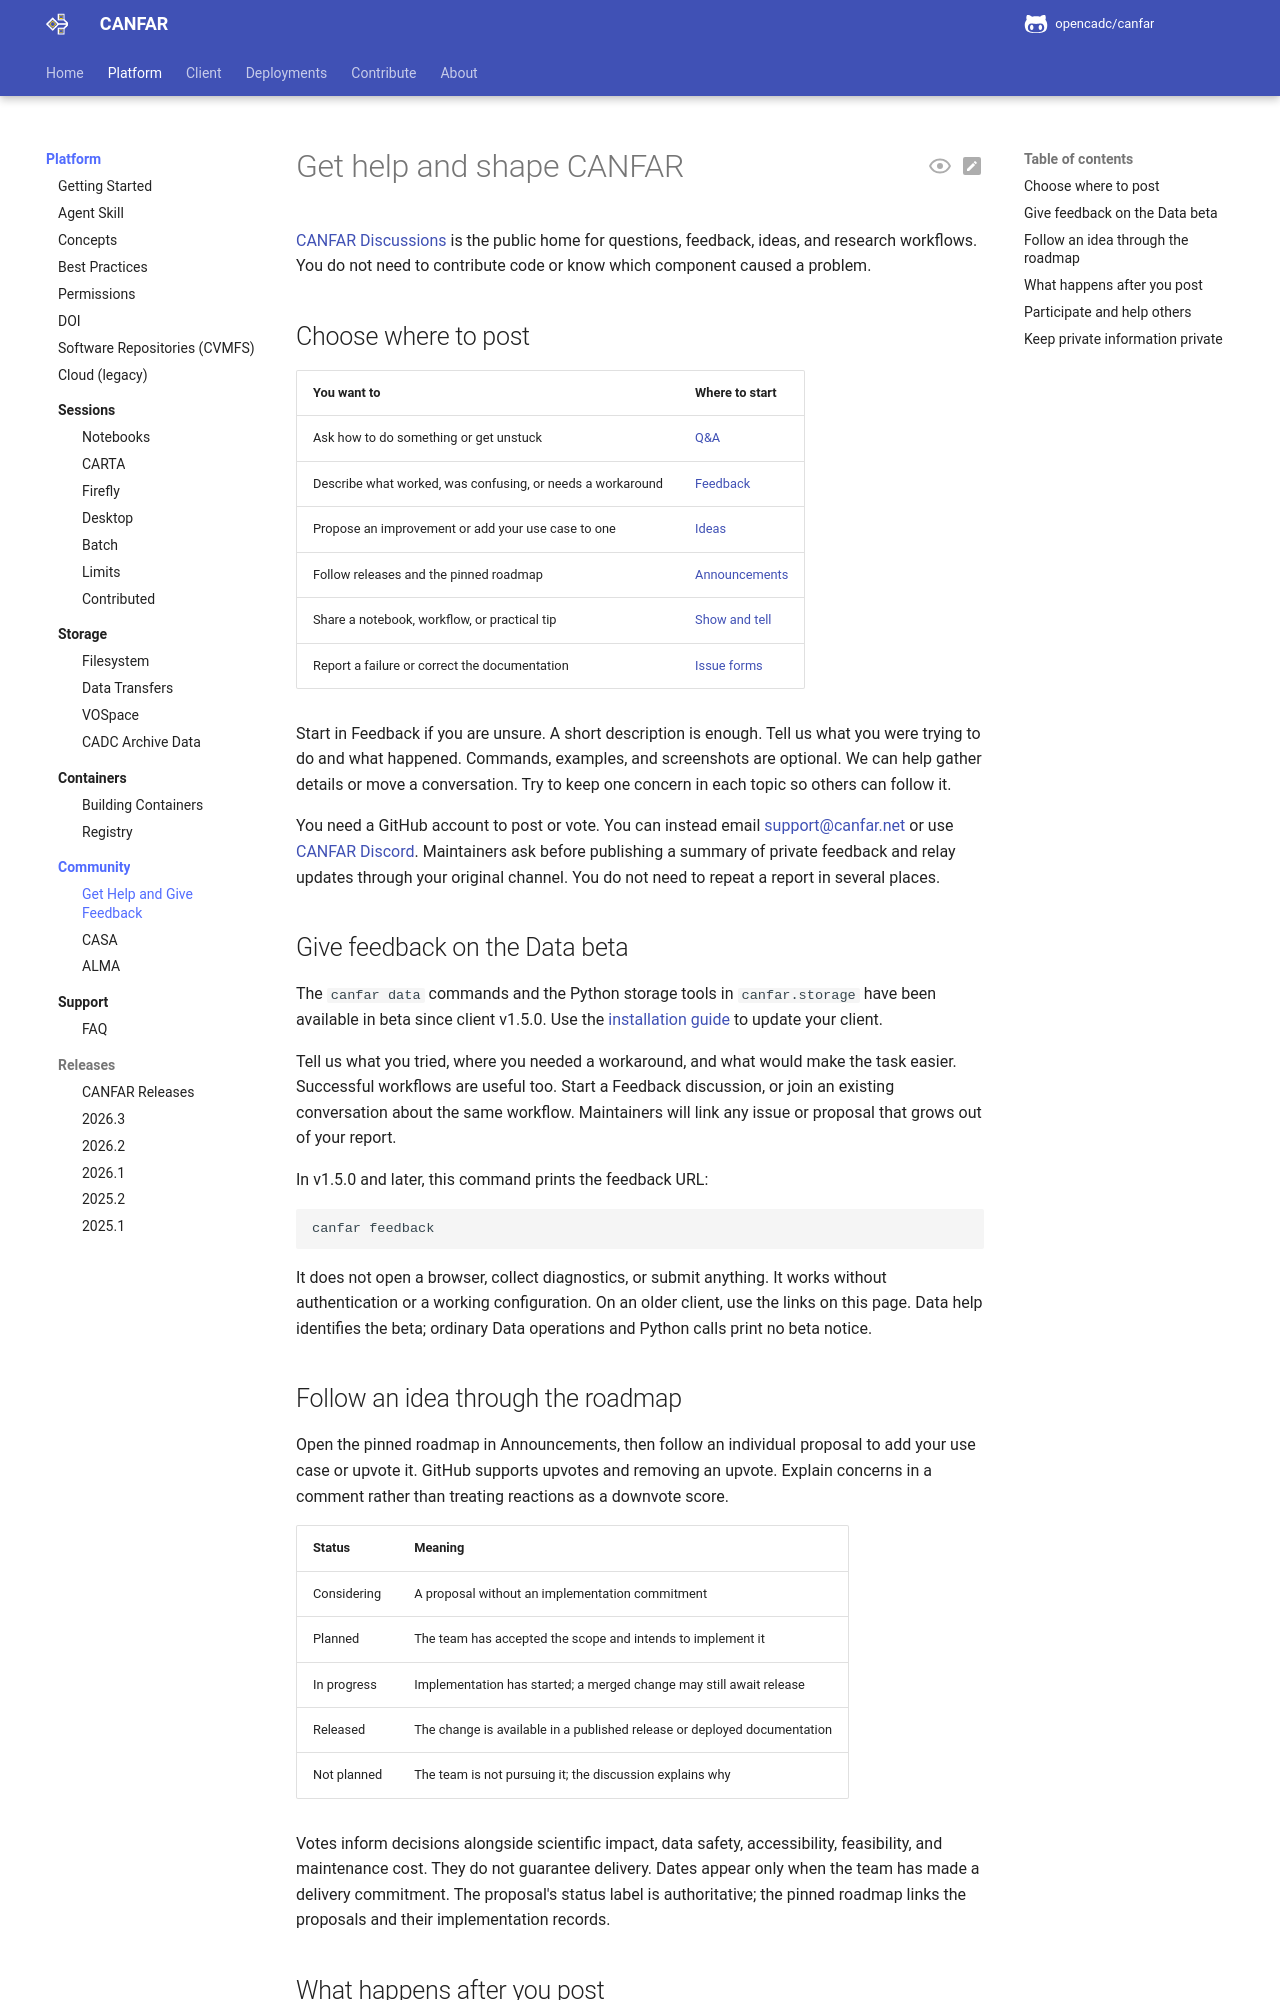

repository: opencadc/canfar · page: edge/platform/community/guidelines/index.html · generator: mkdocs

# Get help and shape CANFAR

[CANFAR Discussions](https://github.com/opencadc/canfar/discussions) is the
public home for questions, feedback, ideas, and research workflows. You do
not need to contribute code or know which component caused a problem.

## Choose where to post

| You want to | Where to start |
| --- | --- |
| Ask how to do something or get unstuck | [Q&A](https://github.com/opencadc/canfar/discussions/categories/q-a) |
| Describe what worked, was confusing, or needs a workaround | [Feedback](https://github.com/opencadc/canfar/discussions/categories/feedback) |
| Propose an improvement or add your use case to one | [Ideas](https://github.com/opencadc/canfar/discussions/categories/ideas) |
| Follow releases and the pinned roadmap | [Announcements](https://github.com/opencadc/canfar/discussions/categories/announcements) |
| Share a notebook, workflow, or practical tip | [Show and tell](https://github.com/opencadc/canfar/discussions/categories/show-and-tell) |
| Report a failure or correct the documentation | [Issue forms](https://github.com/opencadc/canfar/issues/new/choose) |

Start in Feedback if you are unsure. A short description is enough. Tell us
what you were trying to do and what happened. Commands, examples, and
screenshots are optional. We can help gather details or move a conversation.
Try to keep one concern in each topic so others can follow it.

You need a GitHub account to post or vote. You can instead email
[support@canfar.net](mailto:support@canfar.net) or use
[CANFAR Discord](https://discord.gg/vcCQ8QBvBa). Maintainers ask before
publishing a summary of private feedback and relay updates through your
original channel. You do not need to repeat a report in several places.

## Give feedback on the Data beta

The `canfar data` commands and the Python storage tools in `canfar.storage`
have been available in beta since client v1.5.0. Use the
[installation guide](../../client/get-started.md#install) to update your client.

Tell us what you tried, where you needed a workaround, and what would make
the task easier. Successful workflows are useful too. Start a Feedback
discussion, or join an existing conversation about the same workflow.
Maintainers will link any issue or proposal that grows out of your report.

In v1.5.0 and later, this command prints the feedback URL:

```bash
canfar feedback
```

It does not open a browser, collect diagnostics, or submit anything. It works
without authentication or a working configuration. On an older client, use
the links on this page. Data help identifies the beta; ordinary Data
operations and Python calls print no beta notice.

## Follow an idea through the roadmap

Open the pinned roadmap in Announcements, then follow an individual proposal
to add your use case or upvote it. GitHub supports upvotes and removing an
upvote. Explain concerns in a comment rather than treating reactions as a
downvote score.

| Status | Meaning |
| --- | --- |
| Considering | A proposal without an implementation commitment |
| Planned | The team has accepted the scope and intends to implement it |
| In progress | Implementation has started; a merged change may still await release |
| Released | The change is available in a published release or deployed documentation |
| Not planned | The team is not pursuing it; the discussion explains why |

Votes inform decisions alongside scientific impact, data safety,
accessibility, feasibility, and maintenance cost. They do not guarantee
delivery. Dates appear only when the team has made a delivery commitment.
The proposal's status label is authoritative; the pinned roadmap links the
proposals and their implementation records.
